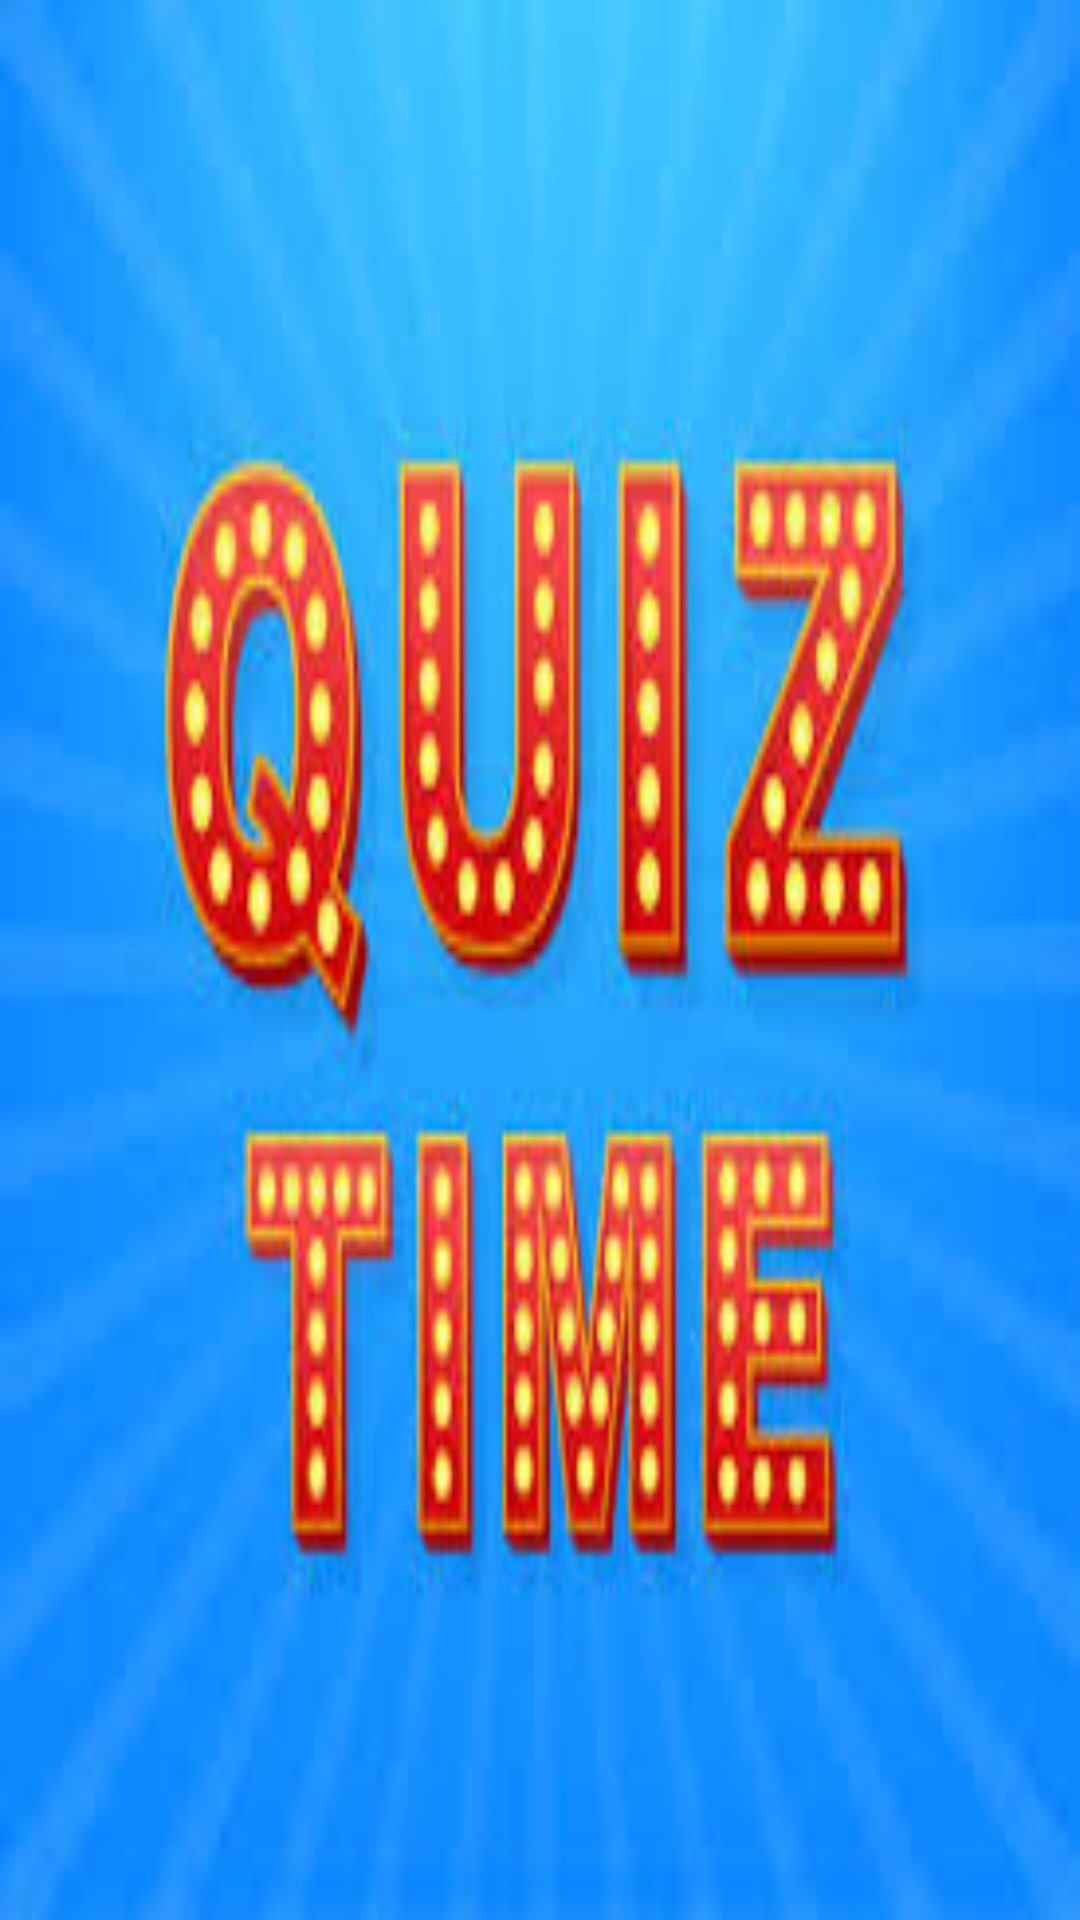

Here is an Android app screen rendered from its layout file. Give the layout XML and the strings, colors and styles it references.
<!-- AndroidManifest.xml: application theme Theme.QuizGame -->
<!-- res/layout/activity_splash_screen.xml -->
<?xml version="1.0" encoding="utf-8"?>
<androidx.constraintlayout.widget.ConstraintLayout xmlns:android="http://schemas.android.com/apk/res/android"
    xmlns:app="http://schemas.android.com/apk/res-auto"
    xmlns:tools="http://schemas.android.com/tools"
    android:layout_width="match_parent"
    android:layout_height="match_parent"
    tools:context=".SplashScreen">

    <ImageView
        android:id="@+id/imageView"
        android:layout_width="match_parent"
        android:layout_height="match_parent"
        android:scaleType="fitXY"
        app:layout_constraintBottom_toBottomOf="parent"
        app:layout_constraintEnd_toEndOf="parent"
        app:layout_constraintStart_toStartOf="parent"
        app:layout_constraintTop_toTopOf="parent"
        app:srcCompat="@drawable/quizgamesplash" />
</androidx.constraintlayout.widget.ConstraintLayout>
<!-- resources referenced by this layout -->
<resources>
  <!-- drawable quizgamesplash: jpeg bitmap (drawable, 13423 bytes) -->
  <style name="Theme.QuizGame" parent="Base.Theme.QuizGame" />
  <style name="Base.Theme.QuizGame" parent="Theme.Material3.DayNight.NoActionBar">
          
          
          <item name="android:windowIsTranslucent">true</item>
          <item name="colorPrimary">#2196F3</item>
          <item name="colorPrimaryDark"> #2196F3</item> 
          <item name="colorAccent"> #2196F3</item>
      </style>
</resources>
